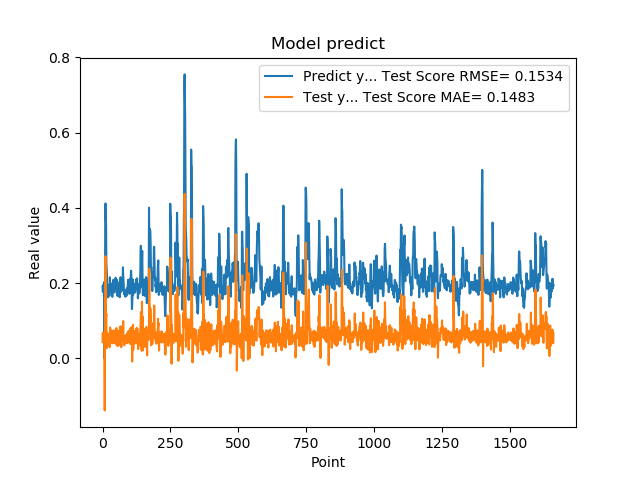

Data behind this chart, as committed beside it:
1.905867606399999914e-01, 4.354206338863144538e-02
1.769561022520000082e-01, 6.810059446470298483e-02
1.810430586339999981e-01, 4.349208552627682745e-02
1.955727785830000398e-01, 5.549364368725590718e-02
1.954265981910000005e-01, 6.766703204241898695e-02
2.004670947789999880e-01, 5.908985374845510119e-02
2.029463946819999587e-01, 6.422067206165425757e-02
0.000000000000000000e+00, 6.377805128269453672e-02
1.862521618600000151e-01, -1.380827340528001657e-01
1.862153261900000301e-01, 1.632314405154824677e-01
4.038094580169999670e-01, 5.527693912298840828e-02
4.118085205549999461e-01, 2.716118388601695965e-01
3.743042349819999948e-01, 1.548412107846549868e-01
3.571429848669999685e-01, 1.127674740589146019e-01
2.572054266930000055e-01, 1.173146218392469992e-01
2.409307956699999753e-01, 2.722407721896323574e-02
2.253161966800000249e-01, 6.888990659821547791e-02
1.935185044999999937e-01, 6.269758367060021542e-02
1.787700653079999924e-01, 3.992119228698401412e-02
1.622045934200000150e-01, 4.360674731422577860e-02
1.761920750140000269e-01, 3.558259229984311184e-02
1.883655935530000325e-01, 5.919839446074161987e-02
1.861467957499999548e-01, 6.326733927894764853e-02
1.954913884399999968e-01, 5.398190627582045292e-02
1.954011768099999935e-01, 6.462417074256436578e-02
1.660518944260000185e-01, 5.911163146180402339e-02
1.907722949980000249e-01, 2.978320780358456946e-02
2.156041562559999625e-01, 7.156033579346833540e-02
1.898660957809999716e-01, 8.207187521690356702e-02
1.770474612709999895e-01, 4.189969702498337611e-02
2.001174986360000074e-01, 4.400174622572740335e-02
1.948629021640000125e-01, 7.453427231326324731e-02
1.922753006219999894e-01, 5.588840366605461740e-02
1.779100298880000042e-01, 5.634695521140129643e-02
1.810636967419999854e-01, 4.346719593758906208e-02
1.680064052340000114e-01, 5.496071502768860167e-02
1.635809391740000174e-01, 4.005921120683177128e-02
1.706920862200000111e-01, 4.320683268163886398e-02
1.916799396280000345e-01, 5.289386089689280396e-02
2.085516005749999957e-01, 6.977641637102263705e-02
2.058236002919999752e-01, 7.448697094263863339e-02
1.828240007160000513e-01, 6.196771781268314155e-02
1.857409924269999846e-01, 4.052483064261939993e-02
1.775099337099999841e-01, 5.679145708594898062e-02
1.752161234619999952e-01, 4.685856203732007702e-02
1.971126049759999999e-01, 4.933896640664702654e-02
1.845117062330000057e-01, 7.258919692912148280e-02
1.984785944219999987e-01, 4.726913806748760105e-02
2.143009155989999692e-01, 6.856315019852753101e-02
1.841159015890000139e-01, 7.629754175339270583e-02
2.104043960570000094e-01, 3.689933301449423164e-02
2.032361328599999739e-01, 8.072914461839388045e-02
2.088565975429999833e-01, 5.830229753508207879e-02
1.960448026660000231e-01, 6.808796727857616138e-02
1.900728046889999523e-01, 5.200074391667158791e-02
1.658952832220000062e-01, 5.345614731803066677e-02
1.872539073229999851e-01, 3.271813601391786869e-02
1.852532625200000171e-01, 6.812954281581180827e-02
1.799222826959999966e-01, 5.373249356113949521e-02
2.012764066460000223e-01, 4.955660248918346278e-02
1.978618204589999985e-01, 7.402634107007578790e-02
... 1,599 more rows
